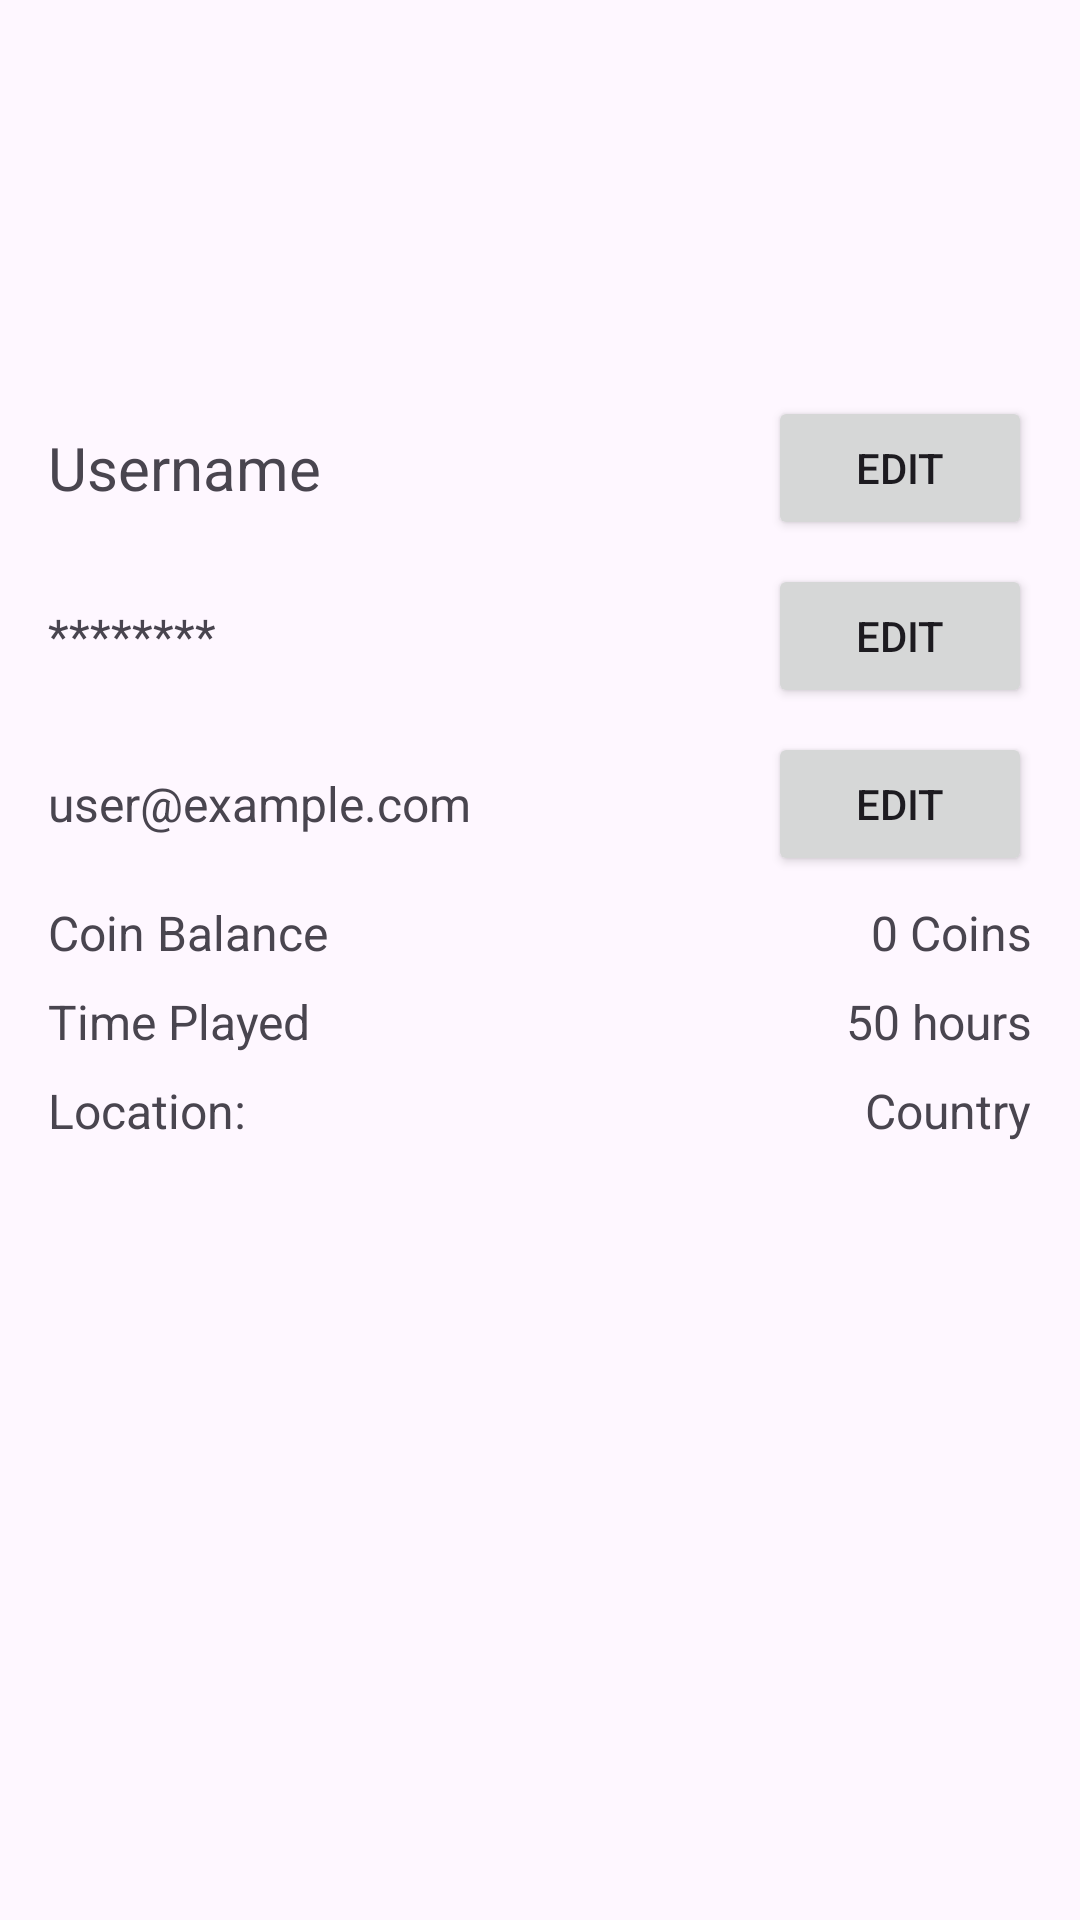

This screen was rendered from an Android layout file. Write that file and the resources it references.
<!-- AndroidManifest.xml: application theme Theme.RomsProject -->
<!-- res/layout/fragment_profile_page.xml -->
<?xml version="1.0" encoding="utf-8"?>
<LinearLayout xmlns:android="http://schemas.android.com/apk/res/android"
    android:layout_width="match_parent"
    android:layout_height="match_parent"
    android:orientation="vertical"
    android:padding="16dp">

    
    <ImageView
        android:id="@+id/profile_picture"
        android:layout_width="100dp"
        android:layout_height="100dp"
        android:layout_gravity="center"
        android:src="@drawable/baseline_profile"
        android:contentDescription="Profile Picture"
        android:scaleType="centerCrop" />

    
    <LinearLayout
        android:layout_width="match_parent"
        android:layout_height="wrap_content"
        android:orientation="horizontal"
        android:layout_marginTop="16dp"
        android:gravity="center_vertical">

        <TextView
            android:id="@+id/user_username"
            android:layout_width="0dp"
            android:layout_height="wrap_content"
            android:layout_weight="1"
            android:text="Username"
            android:textSize="20sp" />

        <Button
            android:id="@+id/edit_username_button"
            android:layout_width="wrap_content"
            android:layout_height="wrap_content"
            android:text="Edit" />
    </LinearLayout>

    
    <LinearLayout
        android:layout_width="match_parent"
        android:layout_height="wrap_content"
        android:orientation="horizontal"
        android:layout_marginTop="8dp"
        android:gravity="center_vertical">

        <TextView
            android:id="@+id/user_password"
            android:layout_width="0dp"
            android:layout_height="wrap_content"
            android:layout_weight="1"
            android:text="********"
            android:textSize="16sp" />

        <Button
            android:id="@+id/edit_password_button"
            android:layout_width="wrap_content"
            android:layout_height="wrap_content"
            android:text="Edit" />
    </LinearLayout>

    
    <LinearLayout
        android:layout_width="match_parent"
        android:layout_height="wrap_content"
        android:orientation="horizontal"
        android:layout_marginTop="8dp"
        android:gravity="center_vertical">

        <TextView
            android:id="@+id/user_email"
            android:layout_width="0dp"
            android:layout_height="wrap_content"
            android:layout_weight="1"
            android:text="user@example.com"
            android:textSize="16sp" />

        <Button
            android:id="@+id/edit_email_button"
            android:layout_width="wrap_content"
            android:layout_height="wrap_content"
            android:text="Edit" />
    </LinearLayout>

    
    <LinearLayout
        android:layout_width="match_parent"
        android:layout_height="wrap_content"
        android:orientation="horizontal"
        android:layout_marginTop="8dp"
        android:gravity="center_vertical">

        <TextView
            android:id="@+id/coin_balance_label"
            android:layout_width="0dp"
            android:layout_height="wrap_content"
            android:layout_weight="1"
            android:text="Coin Balance"
            android:textSize="16sp" />

        <TextView
            android:id="@+id/coin_balance_value"
            android:layout_width="wrap_content"
            android:layout_height="wrap_content"
            android:text="0 Coins"
            android:textSize="16sp" />
    </LinearLayout>

    
    <LinearLayout
        android:layout_width="match_parent"
        android:layout_height="wrap_content"
        android:orientation="horizontal"
        android:layout_marginTop="8dp"
        android:gravity="center_vertical">

        <TextView
            android:id="@+id/time_played_label"
            android:layout_width="0dp"
            android:layout_height="wrap_content"
            android:layout_weight="1"
            android:text="Time Played"
            android:textSize="16sp" />

        <TextView
            android:id="@+id/time_played_value"
            android:layout_width="wrap_content"
            android:layout_height="wrap_content"
            android:text="50 hours"
            android:textSize="16sp" />
    </LinearLayout>

    
    <LinearLayout
        android:layout_width="match_parent"
        android:layout_height="wrap_content"
        android:orientation="horizontal"
        android:layout_marginTop="8dp"
        android:gravity="center_vertical">

        <TextView
            android:id="@+id/location_label"
            android:layout_width="0dp"
            android:layout_height="wrap_content"
            android:layout_weight="1"
            android:text="Location:"
            android:textSize="16sp" />

        <TextView
            android:id="@+id/user_country"
            android:layout_width="wrap_content"
            android:layout_height="wrap_content"
            android:text="Country"
            android:textSize="16sp" />
    </LinearLayout>

</LinearLayout>
<!-- resources referenced by this layout -->
<resources>
  <style name="Theme.RomsProject" parent="Base.Theme.RomsProject" />
  <style name="Base.Theme.RomsProject" parent="Theme.Material3.DayNight.NoActionBar">
          
          
      </style>
</resources>
